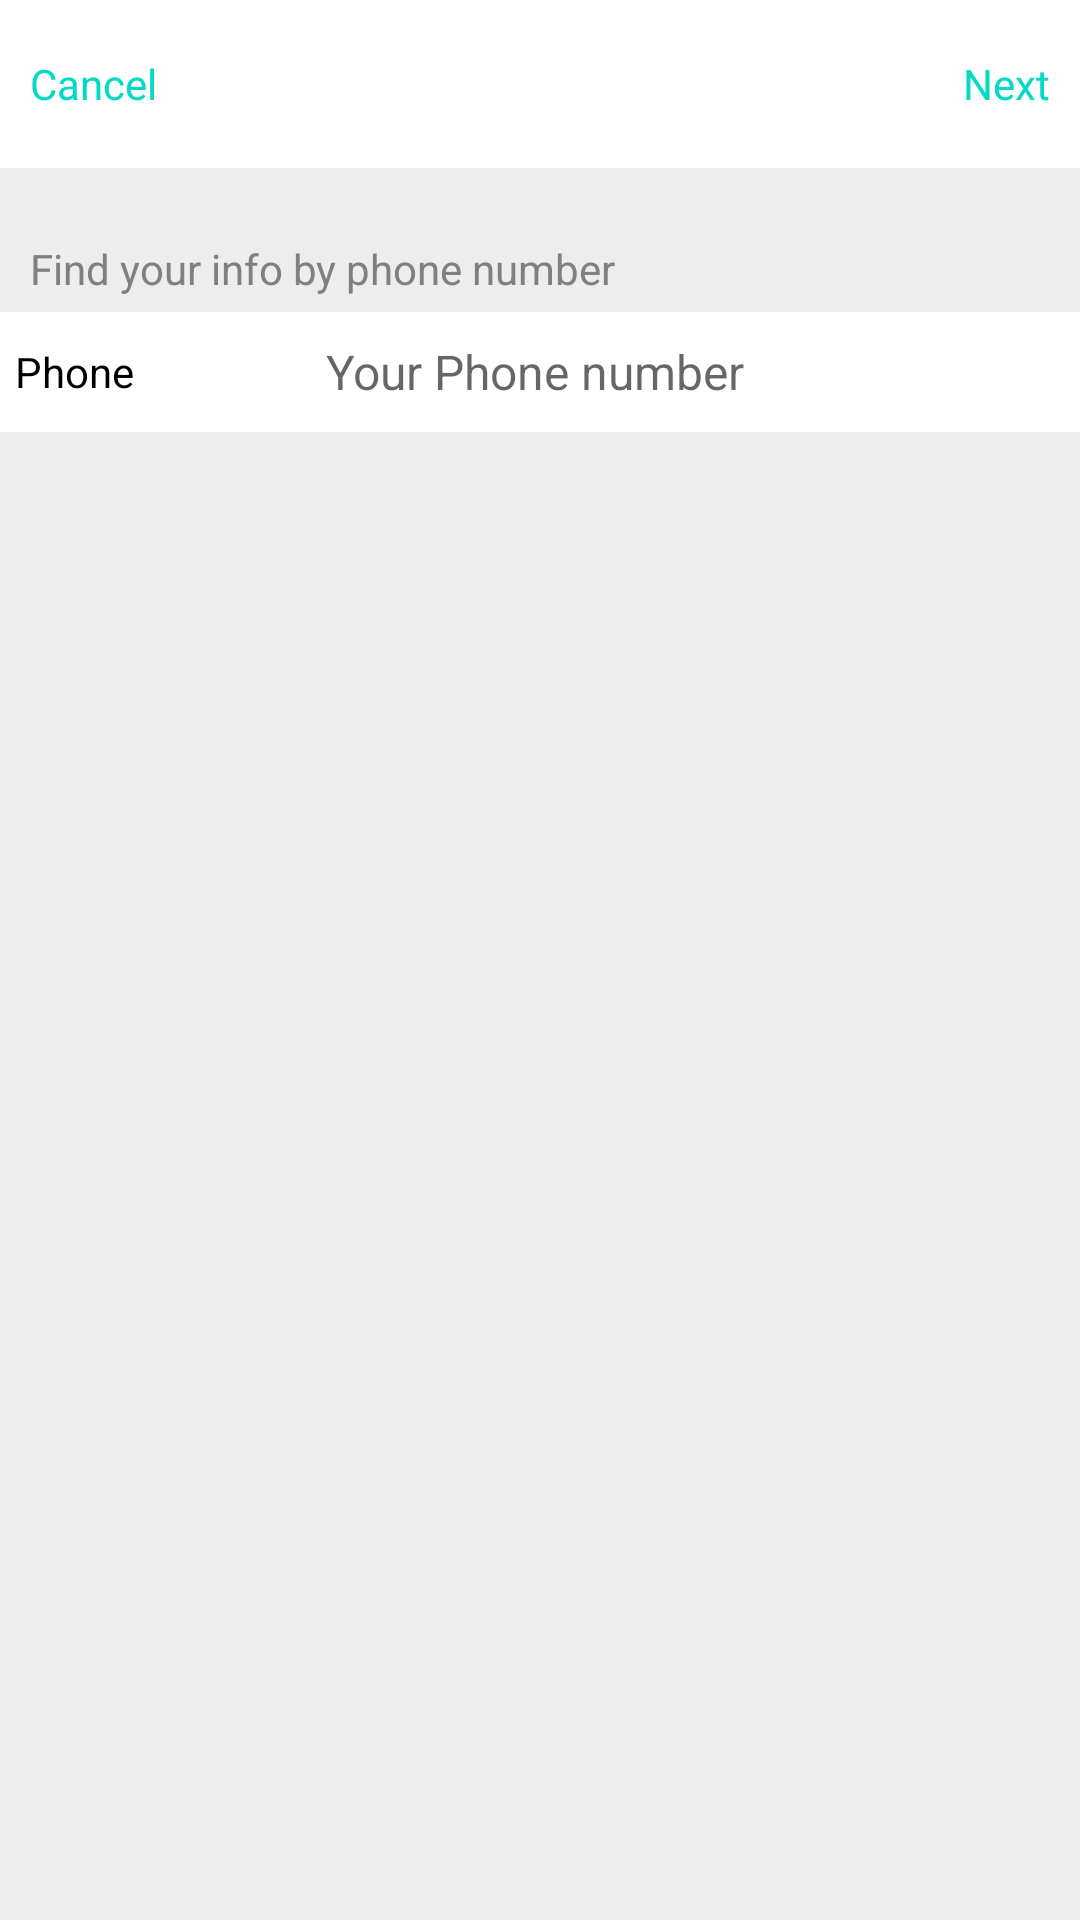

Reconstruct the res/layout file that produces this screen, plus the resources it refers to.
<!-- AndroidManifest.xml: application theme AppTheme -->
<!-- res/layout/activity_forgot.xml -->
<?xml version="1.0" encoding="utf-8"?>
<LinearLayout xmlns:android="http://schemas.android.com/apk/res/android"
              android:layout_width="match_parent"
              android:layout_height="match_parent"
              android:background="#ededed"
              android:orientation="vertical">

    <RelativeLayout
        android:layout_width="match_parent"
        android:layout_height="?attr/actionBarSize"
        android:background="#ffffff">

        <TextView
            android:id="@+id/cancle"
            android:layout_width="wrap_content"
            android:layout_height="wrap_content"
            android:text="Cancel"
            android:layout_centerVertical="true"
            android:textColor="@color/colorAccent"
            android:layout_marginLeft="10dp"/>

        <TextView
            android:id="@+id/next"
            android:layout_width="wrap_content"
            android:layout_height="wrap_content"
            android:text="Next"
            android:textColor="@color/colorAccent"
            android:layout_centerVertical="true"
            android:layout_alignParentRight="true"
            android:layout_marginRight="10dp"/>
    </RelativeLayout>

    <TextView
        android:layout_width="match_parent"
        android:layout_height="wrap_content"
        android:layout_marginTop="24dp"
        android:layout_marginLeft="10dp"
        android:layout_marginBottom="5dp"
        android:textColor="#808080"
        android:text="Find your info by phone number"/>

    <LinearLayout
        android:layout_width="match_parent"
        android:layout_height="40dp"
        android:orientation="horizontal"
        android:background="#ffffff">

        <TextView
            android:layout_width="wrap_content"
            android:layout_height="wrap_content"
            android:text="Phone"
            android:textColor="#000000"
            android:layout_marginLeft="5dp"
            android:layout_gravity="center"/>


        <EditText
            android:id="@+id/number"
            android:layout_width="match_parent"
            android:layout_height="wrap_content"
            android:layout_gravity="center"
            android:hint="Your Phone number"
            android:textSize="16sp"
            android:paddingLeft="16dp"
            android:background="@drawable/number_shape"
            android:layout_marginLeft="48dp"/>
    </LinearLayout>
</LinearLayout>
<!-- resources referenced by this layout -->
<resources>
  <style name="AppTheme" parent="Theme.AppCompat.Light.DarkActionBar">
          
          <item name="colorPrimary">@color/colorPrimary</item>
          <item name="colorPrimaryDark">@color/colorPrimaryDark</item>
          <item name="colorAccent">@color/colorAccent</item>
  
          <item name="android:windowNoTitle">true</item>
          <item name="android:windowActionBar">false</item>
  
          <item name="windowNoTitle">true</item>
          <item name="windowActionBar">false</item>
      </style>
  <!-- not gathered from this repository: default colours our renderer supplied (Android Studio template values) -->
  <color name="colorPrimary">#FF6200EE</color>
  <color name="colorPrimaryDark">#FF3700B3</color>
  <color name="colorAccent">#FF03DAC5</color>
</resources>
